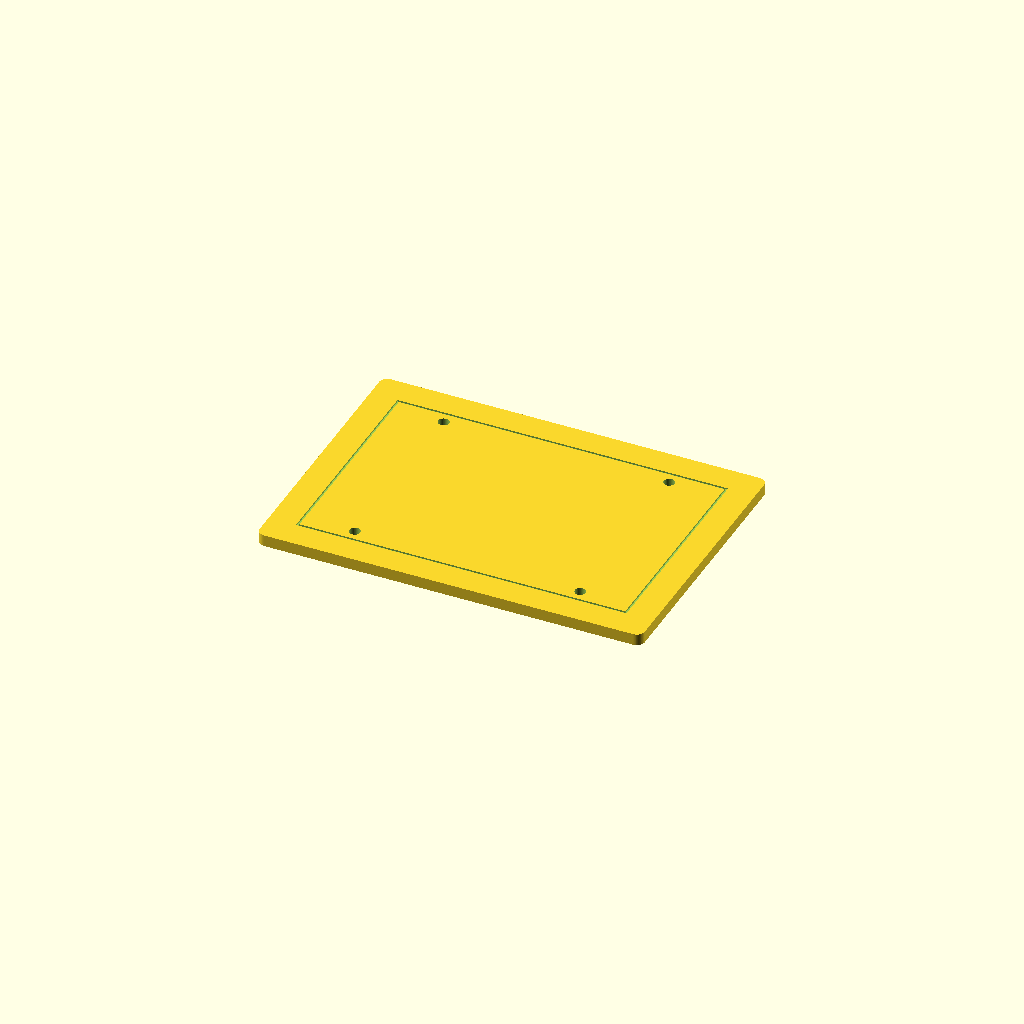
Cell 1: rendered with the file's own defaults.
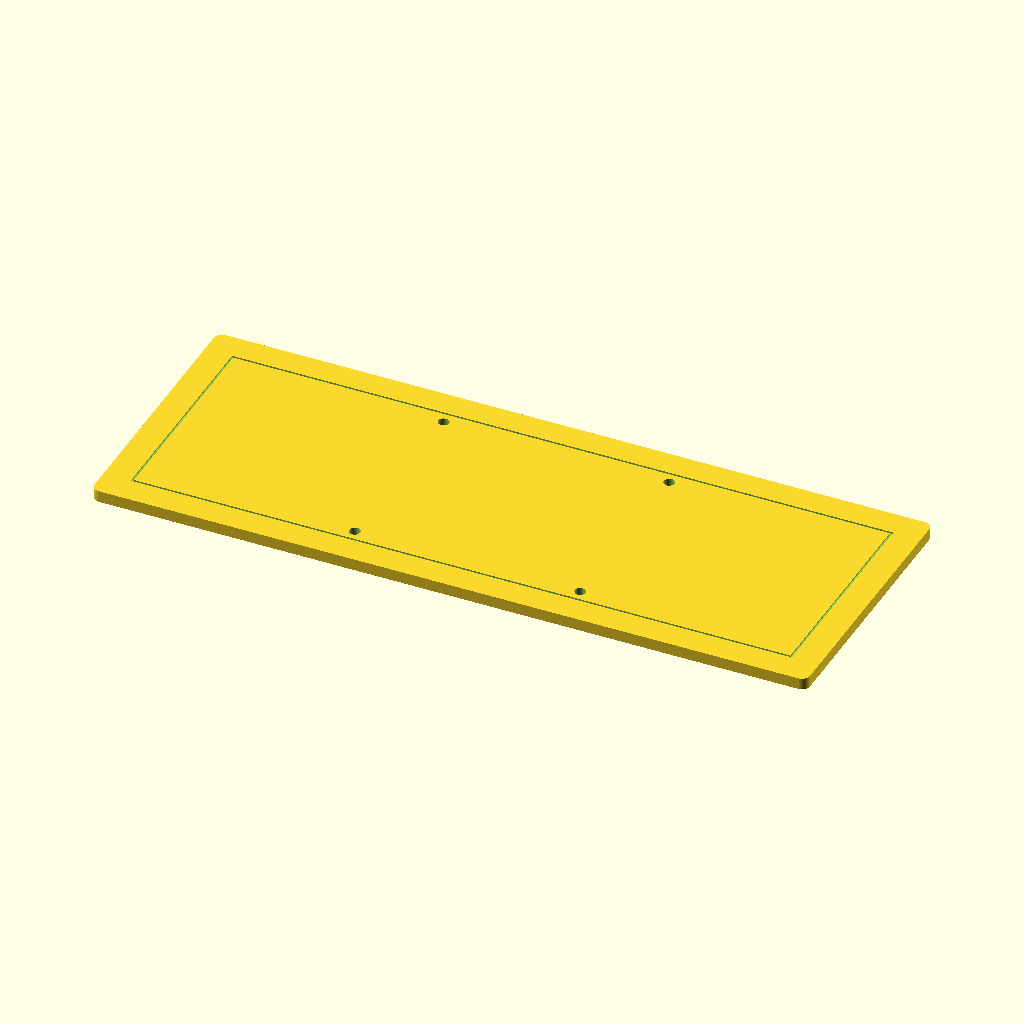
Cell 2 — pi_board_x set to 170, the other parameters unchanged.
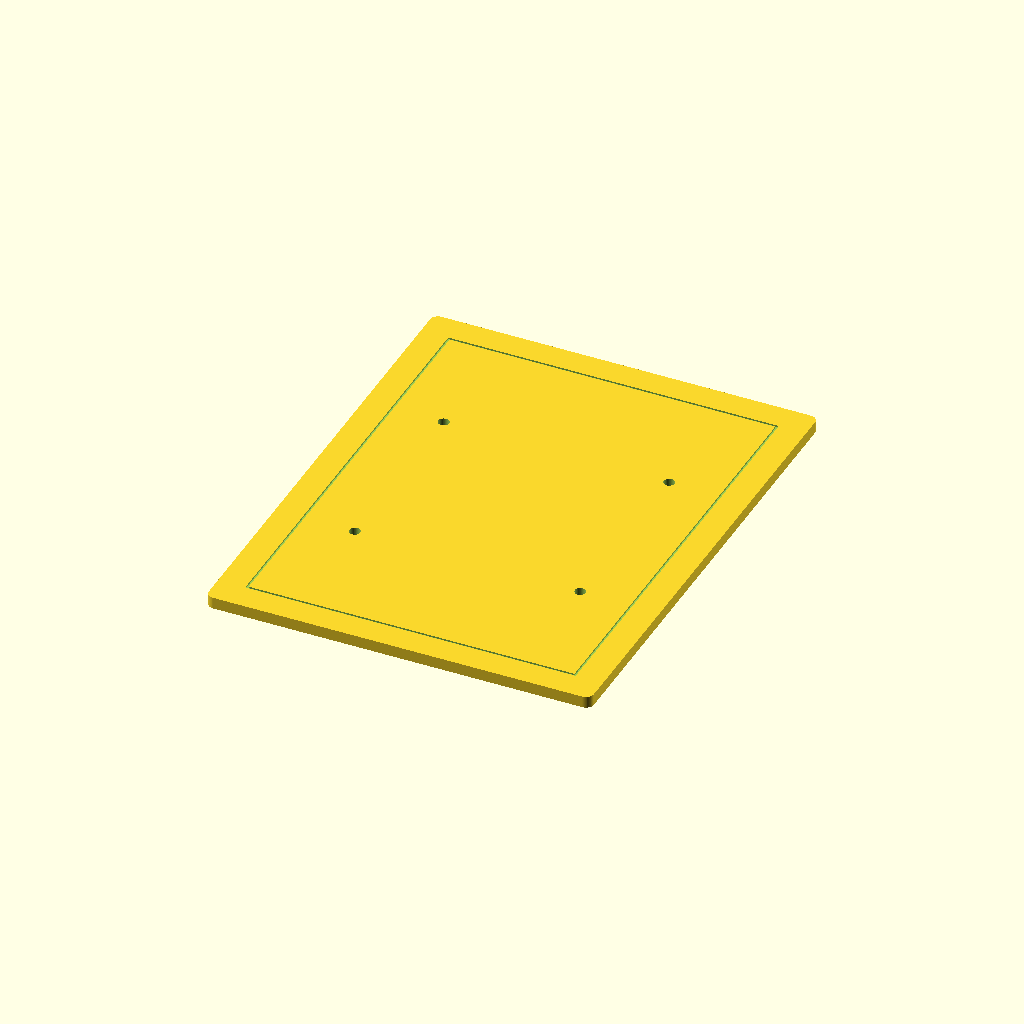
Cell 3: pi_board_y = 112 (everything else at default).
All cells are drawn from one camera (rotation 55°, 0°, 25°, orthographic, colour scheme Cornfield), so only the parameter changes between them.
Source of the model, hardware/case/test_fit.scad:
// test_fit.scad
//
// PRINT THIS FIRST before committing to the full case.
//
// This is a small plate with the four M2.5 mounting holes positioned where
// they SHOULD be for a Raspberry Pi 5. If your Pi seats correctly with
// 4x M2.5 screws through these holes, the full case (case.scad) will fit.
// If the holes are off, adjust the parameters in case.scad to match what
// works here.
//
// Print at 0.2mm layer height, 20% infill, takes ~10 minutes.
//
// VERIFIED PARAMETERS:
// - Pi 5 board: 85mm x 56mm (same as Pi 4 board outline)
// - Pi 5 mounting holes: M2.5, 58mm x 49mm spacing, 3.5mm from board edges
//
// These match the published Raspberry Pi 5 mechanical drawing. Source:
// https://datasheets.raspberrypi.com/rpi5/raspberry-pi-5-mechanical-drawing.pdf

$fn = 64;

// Pi 5 standoff hole pattern
pi_board_x = 85.0;
pi_board_y = 56.0;
pi_hole_spacing_x = 58.0;   // distance between hole pairs along long axis
pi_hole_spacing_y = 49.0;   // distance between hole pairs along short axis
pi_hole_inset = 3.5;        // distance from board edge to hole center

m2_5_clearance_dia = 2.8;   // M2.5 screw clearance hole

// Test piece
plate_thickness = 3.0;
plate_margin = 5.0;     // border around Pi board outline

module test_plate() {
    difference() {
        // Base plate matching Pi board outline plus margin
        linear_extrude(plate_thickness)
            offset(r = 2)
                square([pi_board_x + plate_margin*2,
                        pi_board_y + plate_margin*2],
                       center = true);

        // Hole pattern — same logic the full case uses
        translate([0, 0, -0.1])
            for (x = [-pi_hole_spacing_x/2, pi_hole_spacing_x/2])
                for (y = [-pi_hole_spacing_y/2, pi_hole_spacing_y/2])
                    translate([x, y, 0])
                        cylinder(d = m2_5_clearance_dia,
                                 h = plate_thickness + 0.2);

        // Pi outline scribed on top for visual confirmation
        // (a 0.4mm-deep rectangle showing where the board sits)
        translate([0, 0, plate_thickness - 0.4])
            linear_extrude(0.5)
                difference() {
                    square([pi_board_x, pi_board_y], center = true);
                    square([pi_board_x - 1.2, pi_board_y - 1.2], center = true);
                }
    }
}

test_plate();
Parameter table extracted from the source (name, type, default, range or options):
pi_board_x: number, default 85
pi_board_y: number, default 56
pi_hole_spacing_x: number, default 58
pi_hole_spacing_y: number, default 49
pi_hole_inset: number, default 3.5
m2_5_clearance_dia: number, default 2.8
plate_thickness: number, default 3
plate_margin: number, default 5
